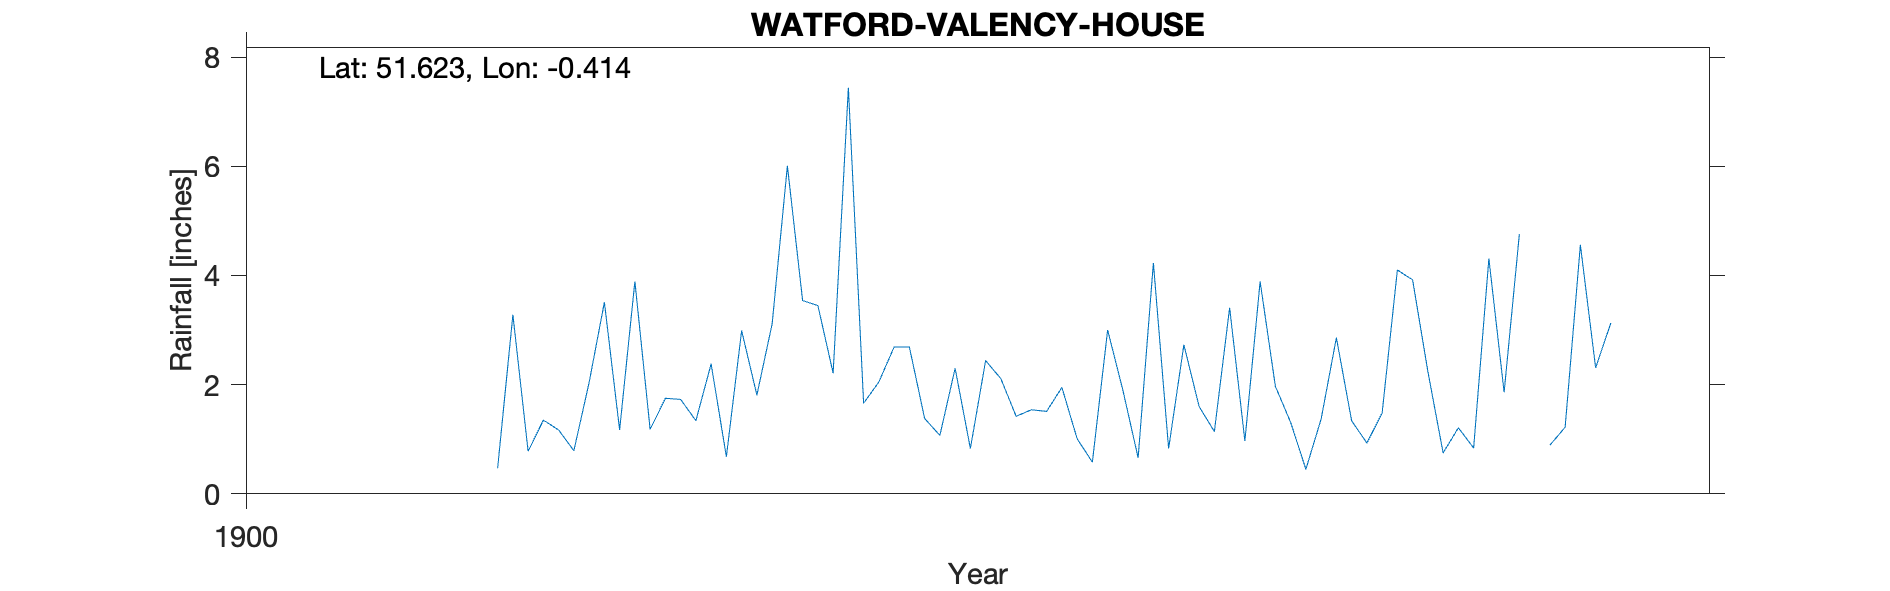

Source data for this figure (header and first rows):
WATFORD-VALENCY-HOUSE, , , , , , , , , , 
Grid ref, TQ099928, Long, -0.4138, Lat, 51.62, Elevation, 360, ft, , 
Station no, RR7530, , , , , , , , , 
, 1900, 1901, 1902, 1903, 1904, 1905, 1906, 1907, 1908, 1909
January, , , 0.78, 2.38, 2.69, 1.01, 3.89, 0.75, , 
February, , , 1.35, 0.68, 2.69, 0.58, 1.97, 1.21, , 
March, , , 1.17, 2.99, 1.38, 3, 1.31, 0.84, , 
April, , , 0.79, 1.81, 1.07, 1.9, 0.45, 4.31, , 
May, , , 2.04, 3.11, 2.3, 0.66, 1.37, 1.86, , 
June, , , 3.51, 6.01, 0.83, 4.23, 2.86, 4.76, , 
July, , , 1.17, 3.54, 2.44, 0.83, 1.34, , , 
August, , , 3.89, 3.45, 2.11, 2.73, 0.93, 0.89, , 
September, , , 1.18, 2.21, 1.42, 1.6, 1.48, 1.22, , 
October, , , 1.75, 7.44, 1.54, 1.14, 4.1, 4.56, , 
November, , 0.47, 1.73, 1.66, 1.51, 3.41, 3.92, 2.31, , 
December, , 3.28, 1.34, 2.05, 1.95, 0.97, 2.24, 3.13, , 
Total, , , 20.7, 37.33, 21.93, 22.06, 25.86, , , 
